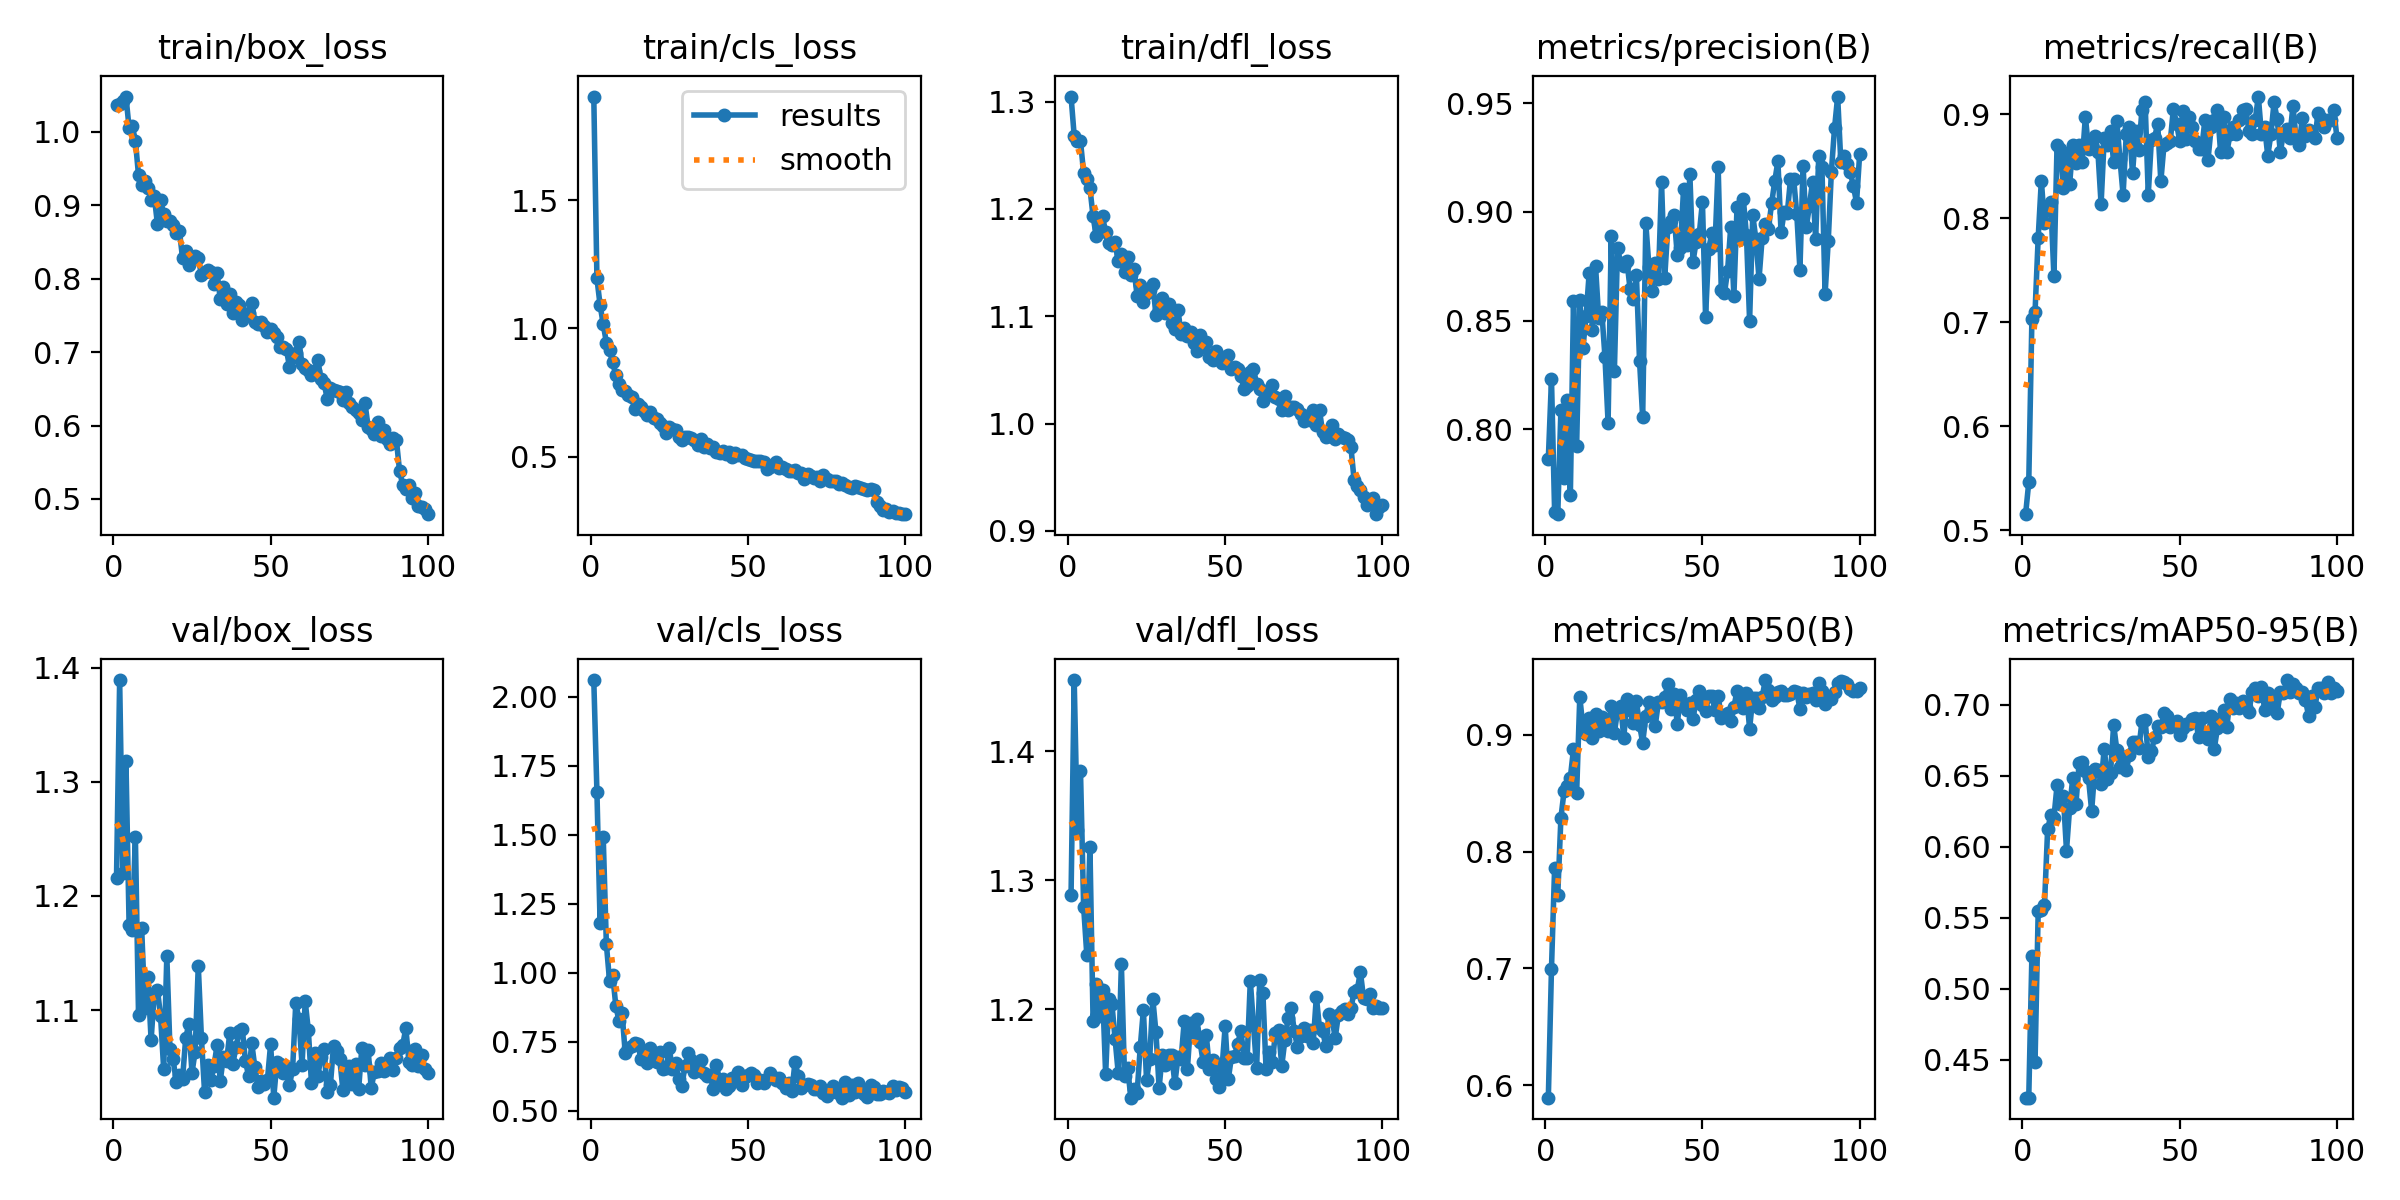

Source data for this figure (header and first rows):
epoch, train/box_loss, train/cls_loss, train/dfl_loss, metrics/precision(B), metrics/recall(B), metrics/mAP50(B), metrics/mAP50-95(B), val/box_loss, val/cls_loss, val/dfl_loss, lr/pg0, lr/pg1, lr/pg2
1, 1.036, 1.903, 1.305, 0.7865, 0.5155, 0.5893, 0.4233, 1.216, 2.061, 1.289, 0.0006528, 0.0006528, 0.0006528
2, 1.038, 1.194, 1.268, 0.8231, 0.5461, 0.6998, 0.4232, 1.389, 1.655, 1.455, 0.001306, 0.001306, 0.001306
3, 1.042, 1.091, 1.264, 0.7619, 0.7031, 0.7863, 0.5234, 1.22, 1.181, 1.339, 0.001947, 0.001947, 0.001947
4, 1.048, 1.016, 1.263, 0.761, 0.7099, 0.7632, 0.4485, 1.319, 1.491, 1.384, 0.001941, 0.001941, 0.001941
5, 1.006, 0.9449, 1.234, 0.8091, 0.7813, 0.8291, 0.5545, 1.175, 1.103, 1.279, 0.001921, 0.001921, 0.001921
6, 1.008, 0.9145, 1.228, 0.7775, 0.8362, 0.8517, 0.5558, 1.17, 0.9713, 1.242, 0.001901, 0.001901, 0.001901
7, 0.9881, 0.8676, 1.219, 0.8136, 0.7952, 0.8565, 0.559, 1.252, 0.9924, 1.326, 0.001881, 0.001881, 0.001881
8, 0.941, 0.8169, 1.193, 0.7697, 0.8089, 0.8635, 0.6122, 1.096, 0.8802, 1.191, 0.001861, 0.001861, 0.001861
9, 0.9279, 0.7837, 1.175, 0.8592, 0.8157, 0.8878, 0.6222, 1.172, 0.8254, 1.219, 0.001842, 0.001842, 0.001842
10, 0.9332, 0.7601, 1.182, 0.7922, 0.744, 0.8503, 0.6207, 1.102, 0.8519, 1.194, 0.001822, 0.001822, 0.001822
11, 0.9231, 0.7554, 1.193, 0.8596, 0.8703, 0.9325, 0.6432, 1.129, 0.7088, 1.215, 0.001802, 0.001802, 0.001802
12, 0.9079, 0.7406, 1.178, 0.8373, 0.8669, 0.9068, 0.6303, 1.074, 0.7277, 1.149, 0.001782, 0.001782, 0.001782
13, 0.9126, 0.7327, 1.169, 0.8522, 0.8294, 0.9007, 0.6359, 1.114, 0.7333, 1.208, 0.001762, 0.001762, 0.001762
14, 0.8751, 0.6874, 1.166, 0.8721, 0.8612, 0.9142, 0.5974, 1.118, 0.7443, 1.204, 0.001743, 0.001743, 0.001743
15, 0.9072, 0.7069, 1.169, 0.8459, 0.8328, 0.8972, 0.6276, 1.095, 0.7397, 1.177, 0.001723, 0.001723, 0.001723
16, 0.8882, 0.6917, 1.151, 0.8754, 0.8703, 0.9183, 0.6486, 1.048, 0.6884, 1.15, 0.001703, 0.001703, 0.001703
17, 0.8792, 0.6791, 1.158, 0.8514, 0.8532, 0.9038, 0.63, 1.147, 0.7127, 1.235, 0.001683, 0.001683, 0.001683
18, 0.8792, 0.661, 1.141, 0.8542, 0.8703, 0.915, 0.6587, 1.066, 0.6709, 1.148, 0.001663, 0.001663, 0.001663
19, 0.8738, 0.6726, 1.155, 0.8335, 0.8544, 0.9103, 0.6595, 1.057, 0.7257, 1.154, 0.001644, 0.001644, 0.001644
20, 0.8629, 0.6525, 1.138, 0.8031, 0.8976, 0.9033, 0.6533, 1.037, 0.7033, 1.131, 0.001624, 0.001624, 0.001624
21, 0.8656, 0.6488, 1.144, 0.8888, 0.8669, 0.925, 0.6482, 1.043, 0.6757, 1.138, 0.001604, 0.001604, 0.001604
22, 0.828, 0.6299, 1.119, 0.8268, 0.8703, 0.9018, 0.6253, 1.04, 0.7108, 1.135, 0.001584, 0.001584, 0.001584
23, 0.8377, 0.6198, 1.129, 0.8834, 0.8792, 0.9205, 0.6548, 1.075, 0.6496, 1.17, 0.001564, 0.001564, 0.001564
24, 0.8182, 0.5916, 1.113, 0.8765, 0.8635, 0.9247, 0.6543, 1.088, 0.6558, 1.199, 0.001545, 0.001545, 0.001545
25, 0.8268, 0.617, 1.122, 0.8752, 0.8135, 0.8976, 0.6446, 1.045, 0.7251, 1.145, 0.001525, 0.001525, 0.001525
26, 0.831, 0.6092, 1.124, 0.8773, 0.8771, 0.9305, 0.6693, 1.063, 0.65, 1.161, 0.001505, 0.001505, 0.001505
27, 0.828, 0.603, 1.13, 0.8644, 0.8701, 0.921, 0.6481, 1.139, 0.672, 1.208, 0.001485, 0.001485, 0.001485
28, 0.8055, 0.5779, 1.101, 0.86, 0.884, 0.9101, 0.652, 1.075, 0.6161, 1.182, 0.001465, 0.001465, 0.001465
29, 0.8095, 0.5655, 1.106, 0.8712, 0.8539, 0.9288, 0.686, 1.028, 0.589, 1.139, 0.001446, 0.001446, 0.001446
30, 0.8125, 0.5786, 1.117, 0.8316, 0.8931, 0.9087, 0.6684, 1.052, 0.6611, 1.165, 0.001426, 0.001426, 0.001426
31, 0.8097, 0.5749, 1.103, 0.8056, 0.8567, 0.8933, 0.6559, 1.039, 0.7091, 1.157, 0.001406, 0.001406, 0.001406
32, 0.7924, 0.571, 1.112, 0.8948, 0.8225, 0.9161, 0.6632, 1.051, 0.6824, 1.164, 0.001386, 0.001386, 0.001386
33, 0.8074, 0.565, 1.094, 0.8746, 0.8806, 0.9286, 0.6539, 1.07, 0.6413, 1.164, 0.001366, 0.001366, 0.001366
34, 0.7719, 0.545, 1.088, 0.8638, 0.8872, 0.9261, 0.6649, 1.038, 0.6526, 1.142, 0.001347, 0.001347, 0.001347
35, 0.7892, 0.5671, 1.105, 0.8766, 0.843, 0.9079, 0.6741, 1.059, 0.6817, 1.162, 0.001327, 0.001327, 0.001327
36, 0.7659, 0.5364, 1.084, 0.8692, 0.8842, 0.9283, 0.6736, 1.055, 0.636, 1.162, 0.001307, 0.001307, 0.001307
37, 0.7793, 0.55, 1.089, 0.9136, 0.8658, 0.928, 0.6693, 1.079, 0.6252, 1.191, 0.001287, 0.001287, 0.001287
38, 0.7537, 0.5336, 1.081, 0.8696, 0.9044, 0.9321, 0.6884, 1.053, 0.6275, 1.154, 0.001267, 0.001267, 0.001267
39, 0.7678, 0.5391, 1.085, 0.893, 0.9116, 0.9434, 0.6891, 1.068, 0.5773, 1.189, 0.001248, 0.001248, 0.001248
40, 0.7648, 0.5197, 1.075, 0.8959, 0.8227, 0.9224, 0.6636, 1.082, 0.6648, 1.182, 0.001228, 0.001228, 0.001228
41, 0.7441, 0.5134, 1.067, 0.8984, 0.8756, 0.9354, 0.6672, 1.083, 0.6101, 1.192, 0.001208, 0.001208, 0.001208
42, 0.7504, 0.5229, 1.083, 0.8801, 0.8771, 0.9092, 0.6772, 1.055, 0.6146, 1.175, 0.001188, 0.001188, 0.001188
43, 0.7536, 0.5124, 1.071, 0.8835, 0.8908, 0.9339, 0.6848, 1.042, 0.5767, 1.159, 0.001168, 0.001168, 0.001168
44, 0.7675, 0.5179, 1.076, 0.9107, 0.8354, 0.9258, 0.6842, 1.071, 0.5891, 1.18, 0.001149, 0.001149, 0.001149
45, 0.7409, 0.4994, 1.062, 0.885, 0.8703, 0.9214, 0.694, 1.05, 0.6195, 1.153, 0.001129, 0.001129, 0.001129
46, 0.7385, 0.514, 1.059, 0.9174, 0.8719, 0.9271, 0.692, 1.033, 0.6106, 1.161, 0.001109, 0.001109, 0.001109
47, 0.7408, 0.5085, 1.067, 0.877, 0.8737, 0.9136, 0.6846, 1.038, 0.6388, 1.146, 0.001089, 0.001089, 0.001089
48, 0.7358, 0.5049, 1.063, 0.8864, 0.9054, 0.9299, 0.6867, 1.035, 0.5913, 1.139, 0.001069, 0.001069, 0.001069
49, 0.7278, 0.493, 1.057, 0.8899, 0.8908, 0.938, 0.6888, 1.039, 0.6204, 1.154, 0.00105, 0.00105, 0.00105
50, 0.7314, 0.4912, 1.06, 0.9046, 0.8743, 0.9255, 0.679, 1.07, 0.6281, 1.187, 0.00103, 0.00103, 0.00103
51, 0.7268, 0.4881, 1.063, 0.8519, 0.9032, 0.9208, 0.6838, 1.023, 0.6356, 1.146, 0.00101, 0.00101, 0.00101
52, 0.7202, 0.4819, 1.051, 0.883, 0.876, 0.9336, 0.6863, 1.055, 0.6303, 1.163, 0.0009902, 0.0009902, 0.0009902
53, 0.7075, 0.4835, 1.053, 0.8903, 0.8976, 0.9336, 0.6867, 1.052, 0.5986, 1.164, 0.0009704, 0.0009704, 0.0009704
54, 0.7068, 0.4833, 1.051, 0.8848, 0.8874, 0.9214, 0.69, 1.045, 0.6116, 1.173, 0.0009506, 0.0009506, 0.0009506
55, 0.7046, 0.4798, 1.044, 0.9209, 0.8741, 0.9336, 0.6908, 1.05, 0.6008, 1.183, 0.0009308, 0.0009308, 0.0009308
56, 0.68, 0.451, 1.032, 0.8639, 0.8667, 0.9146, 0.6772, 1.034, 0.6138, 1.162, 0.000911, 0.000911, 0.000911
57, 0.6936, 0.4604, 1.035, 0.8625, 0.8669, 0.9172, 0.6907, 1.048, 0.6347, 1.162, 0.0008912, 0.0008912, 0.0008912
58, 0.6989, 0.4661, 1.048, 0.873, 0.8942, 0.9189, 0.6778, 1.106, 0.6231, 1.222, 0.0008714, 0.0008714, 0.0008714
59, 0.714, 0.4803, 1.051, 0.8932, 0.8562, 0.9119, 0.6763, 1.092, 0.6113, 1.188, 0.0008516, 0.0008516, 0.0008516
60, 0.6839, 0.4565, 1.037, 0.8614, 0.8874, 0.9238, 0.6923, 1.052, 0.6181, 1.154, 0.0008318, 0.0008318, 0.0008318
... 40 more rows
